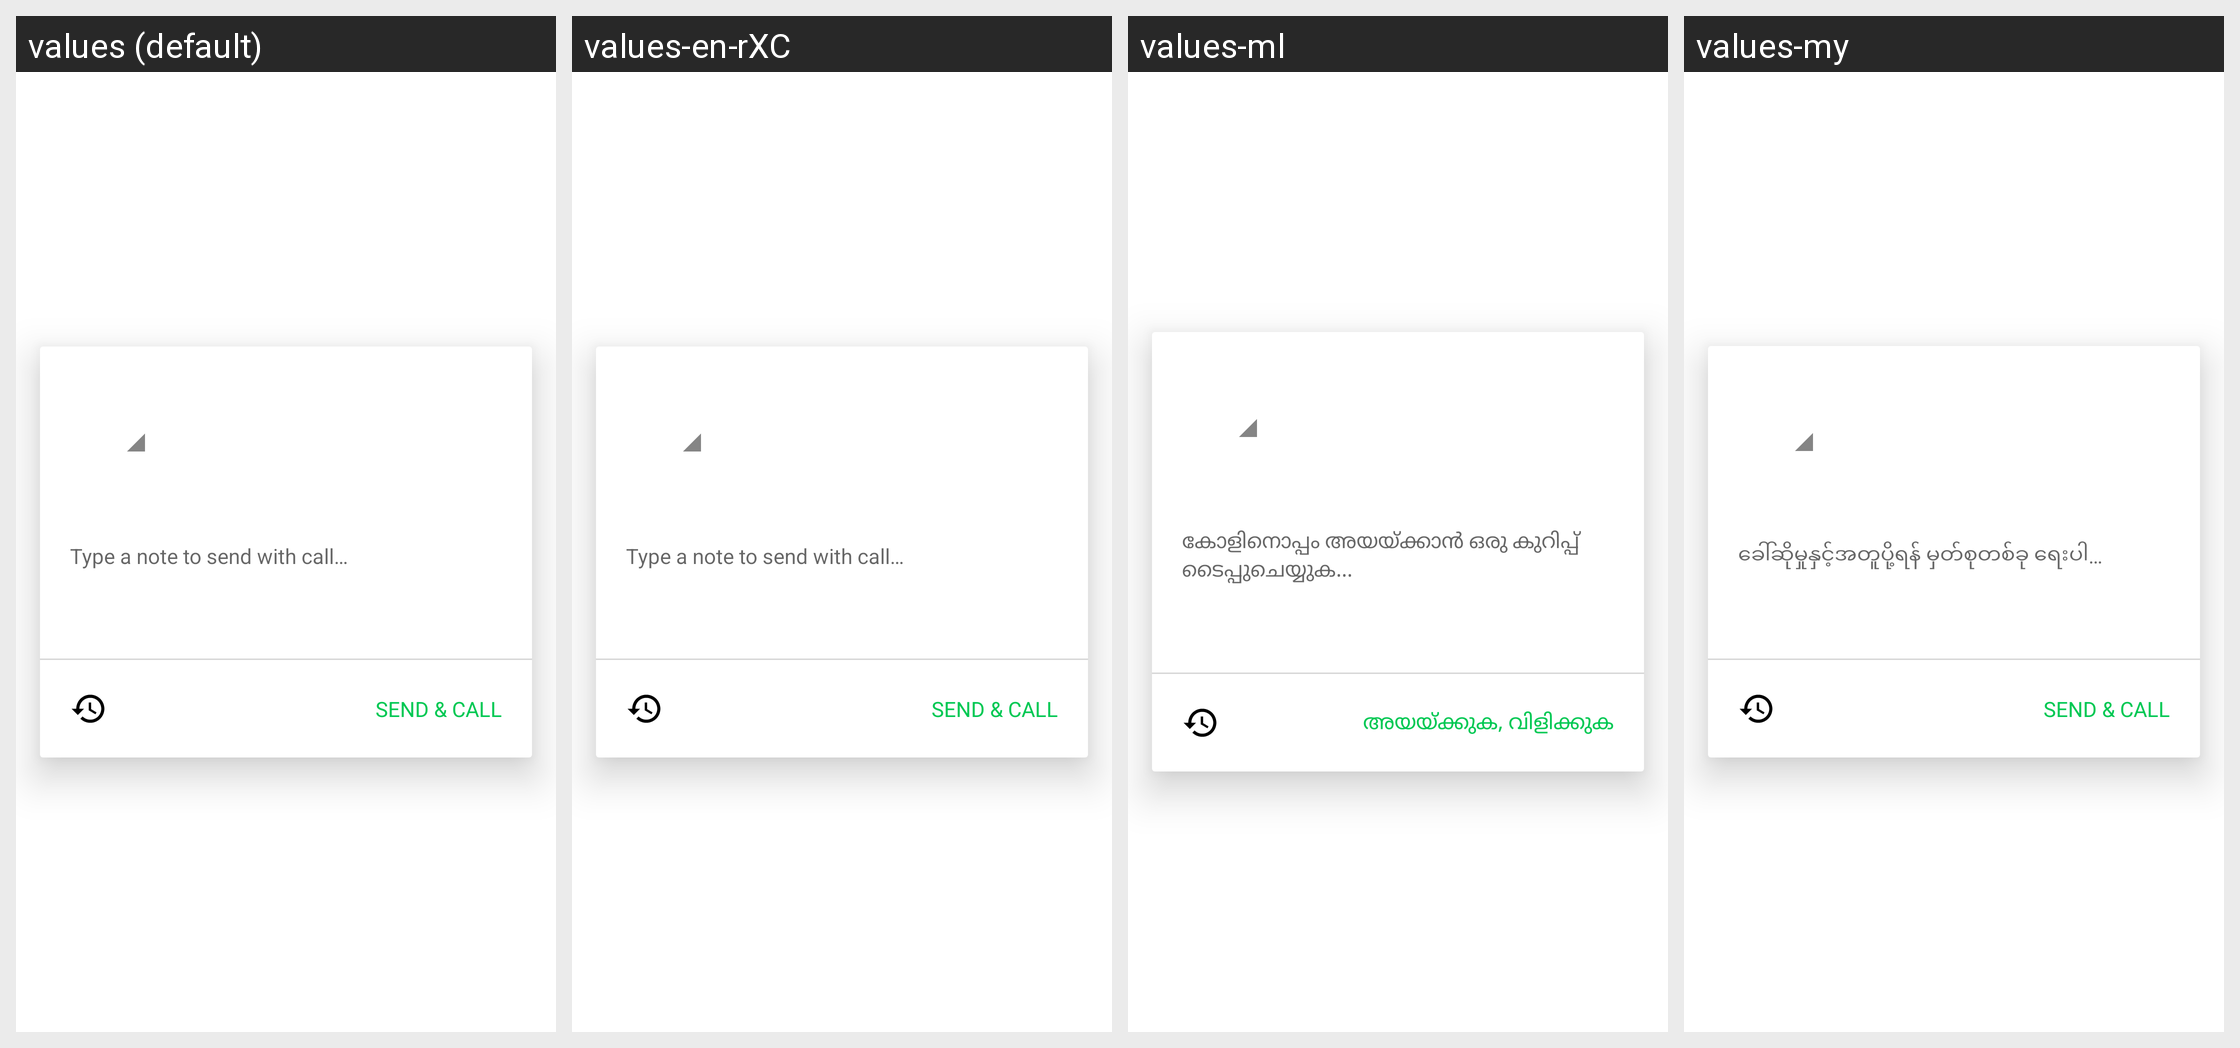

Strings drawn on this Android screen and how each of the app's shown locales translates them:
Android screen res/layout/dialog_call_subject.xml rendered under 4 locales, left to right: values (default), values-en-rXC, values-ml, values-my. Device: Nexus 5 (rendered at 1080×1920; each locale shown at half size, 540×960, under a caption strip naming it); theme Theme.MaterialComponents.DayNight.NoActionBar.
Other locales in the repository, not shown: values-af, values-am, values-ar, values-as, values-az, values-be, values-bg, values-bn, values-bs, values-ca, values-cs, values-da, values-de, values-el, values-en-rAU, values-en-rCA, values-en-rIN, values-es, values-es-rUS, values-et, values-eu, values-fa, values-fi, values-fr, values-fr-rCA, values-gl, values-gu, values-hi, values-hr, values-hu, values-hy, values-in, values-is, values-it, values-iw, values-ja, values-ka, values-kk, values-km, values-kn, values-ko, values-ky, values-lo, values-lt, values-lv, values-mk, values-mn, values-mr, values-ms, values-nb, values-ne, values-nl, values-or, values-pa, values-pl, values-pt, values-pt-rBR, values-pt-rPT, values-ro, values-ru, values-si, values-sk, values-sl, values-sq, values-sr, values-sv, values-sw, values-ta, values-te, values-th, values-tl, values-tr, values-uk, values-ur, values-uz, values-vi, values-zh-rCN, values-zh-rHK, values-zh-rTW, values-zu.
Strings drawn on this screen, with the default value and each locale's value (text and hints the layout hard-codes, and strings that could not be matched under every locale, appear in the picture but are not listed):

call_subject_hint
  values: Type a note to send with call…
  values-en-rXC: ‎‏‎‎‎‎‎‏‎‏‏‏‎‎‎‎‎‎‏‎‎‎‏‎‎‏‏‏‏‏‏‏‏‏‏‎‎‎‎‏‏‏‏‎‏‏‏‎‎‏‎‎‎‎‏‏‏‎‏‏‎‎‏‎‏‏‏‎‏‏‎‎‏‎‏‎‎‎‏‏‏‎‏‏‏‎‎‎‎‏‏‎‏‏‎‏‎Type a note to send with call…‎‏‎‎‏‎
  values-ml: കോളിനൊപ്പം അയയ്‌ക്കാൻ ഒരു കുറിപ്പ് ടൈപ്പുചെയ്യുക...
  values-my: ခေါ်ဆိုမှုနှင့်အတူပို့ရန် မှတ်စုတစ်ခု ရေးပါ…

send_and_call_button
  values: SEND & CALL
  values-en-rXC: ‎‏‎‎‎‎‎‏‎‏‏‏‎‎‎‎‎‎‏‎‎‎‏‎‎‏‏‏‏‏‏‏‏‏‎‎‎‎‏‏‎‏‎‏‎‎‏‏‎‎‏‎‎‎‎‏‎‏‏‎‏‎‎‏‎‏‎‎‎‎‎‏‏‏‎‏‏‏‏‏‎‏‎‎‏‏‏‏‎‎‏‏‏‎‏‏‎SEND & CALL‎‏‎‎‏‎
  values-ml: അയയ്ക്കുക, വിളിക്കുക
  values-my: SEND & CALL
